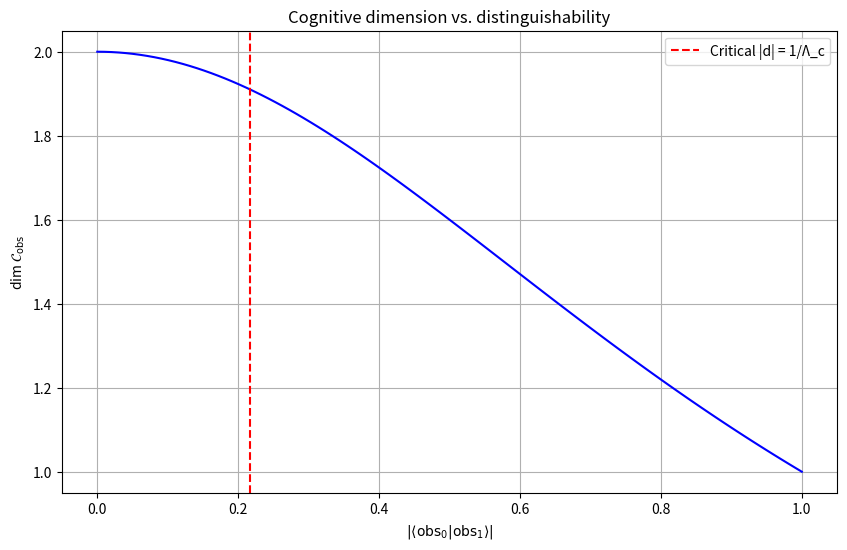

Recreate this plot in Python.
# cognitive_dimension.py

import os
import numpy as np
import matplotlib.pyplot as plt

def cognitive_dimension(d_real, d_imag):
    d = np.abs(complex(d_real, d_imag))
    return 2 / (1 + d**2)

# Ensure the 'results' directory exists
os.makedirs("results", exist_ok=True)

# Visualization
d_values = np.linspace(0, 1, 100)
dim_values = [cognitive_dimension(d, 0) for d in d_values]

plt.figure(figsize=(10, 6))
plt.plot(d_values, dim_values, 'b-')
plt.axvline(x=1/4.6, color='r', linestyle='--', label='Critical |d| = 1/Λ_c')
plt.xlabel(r'$|\langle \mathrm{obs}_0 | \mathrm{obs}_1 \rangle|$')
plt.ylabel(r'dim $\mathcal{C}_{\mathrm{obs}}$')
plt.title('Cognitive dimension vs. distinguishability')
plt.legend()
plt.grid(True)

# Save in high resolution and vector format to 'results' directory
plt.savefig("results/cognitive_dimension.png", dpi=600, bbox_inches='tight')
plt.savefig("results/cognitive_dimension.pdf", bbox_inches='tight')
plt.show()
